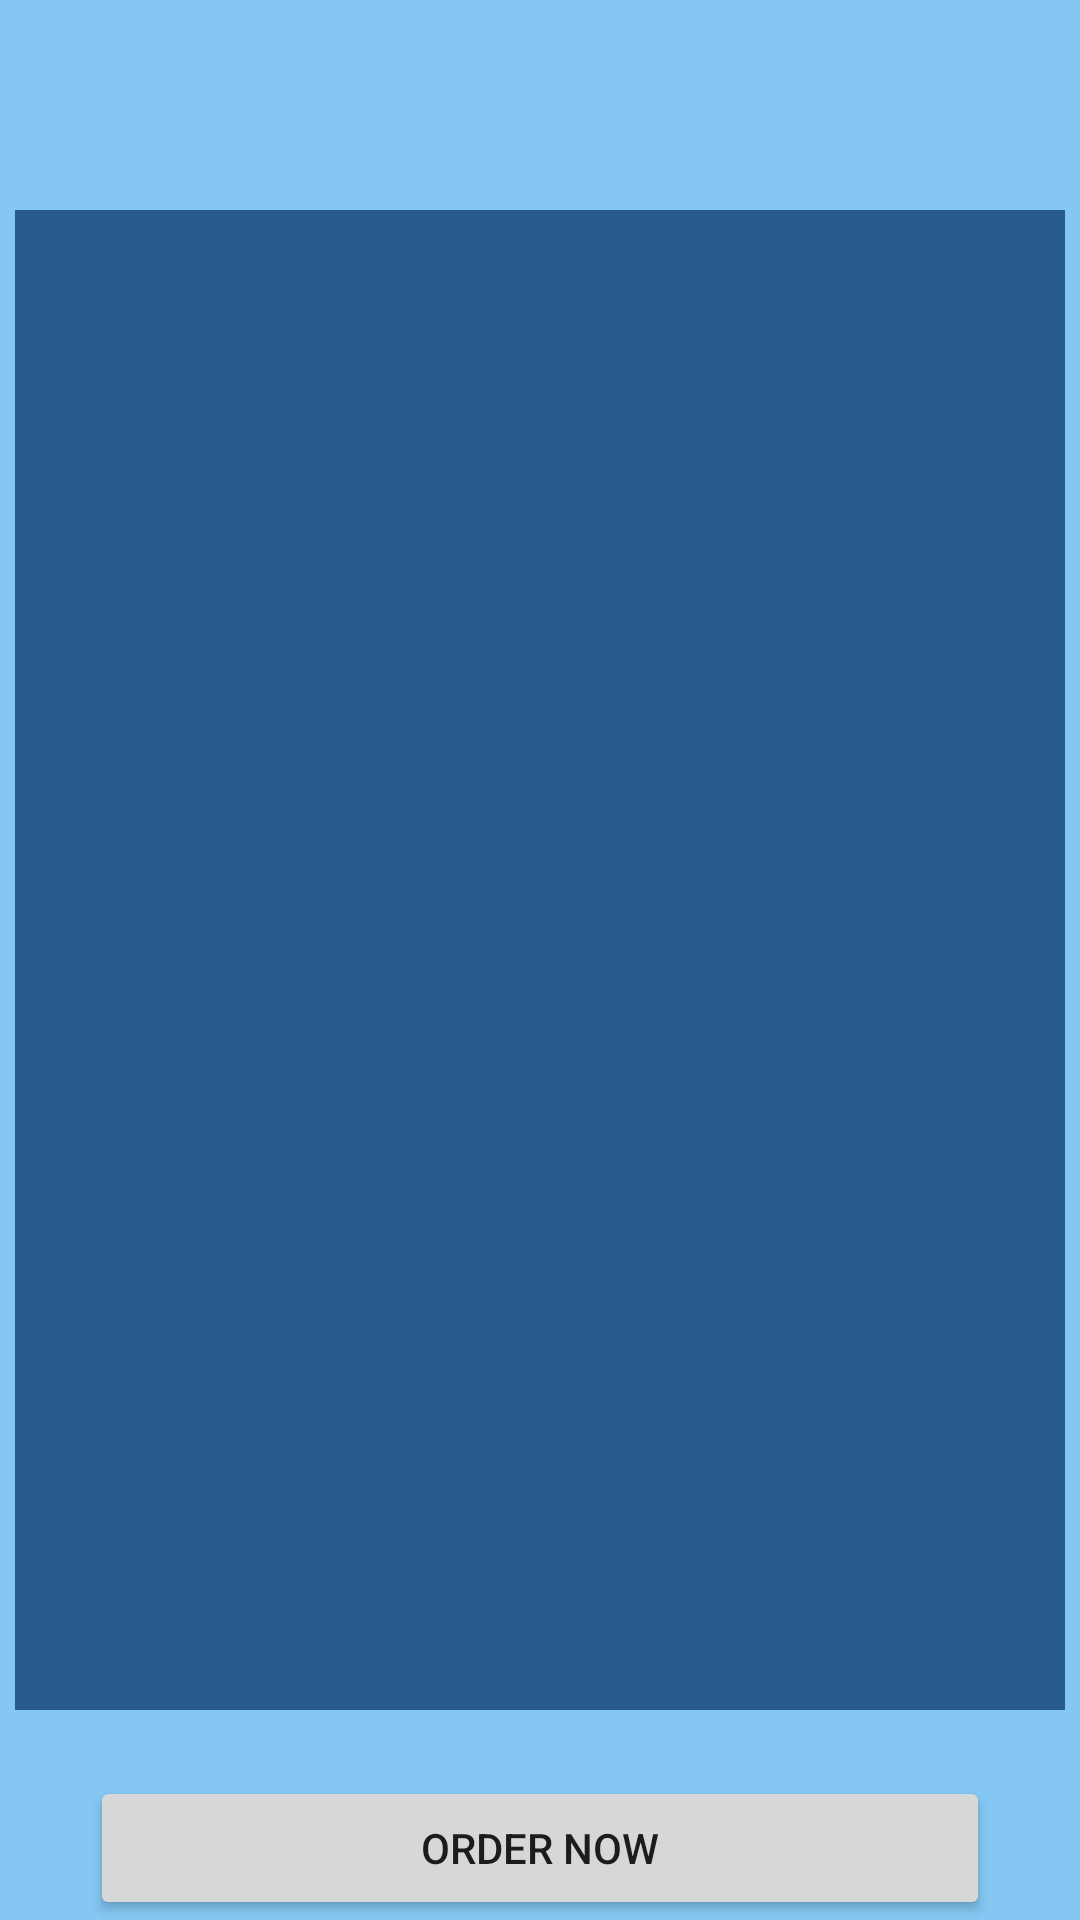

Android layout source for this screen:
<!-- AndroidManifest.xml: application theme Theme.Tubes2_P3B -->
<!-- res/layout/landing_page.xml -->
<?xml version="1.0" encoding="utf-8"?>
<FrameLayout
    xmlns:android="http://schemas.android.com/apk/res/android"
    xmlns:app="http://schemas.android.com/apk/res-auto"
    xmlns:tools="http://schemas.android.com/tools"
    android:layout_width="match_parent"
    android:layout_height="match_parent"
    android:background="@color/baby_blue">

    <RelativeLayout

        android:layout_width="match_parent"
        android:layout_height="match_parent"
        android:background="@color/baby_blue">

        <LinearLayout
            android:layout_width="350dp"
            android:layout_height="500dp"
            android:orientation="vertical"
            android:background="@color/midnight_blue"
            android:layout_centerInParent="true">

        </LinearLayout>

        <Button
            android:id="@+id/order_now"
            android:layout_width="300dp"
            android:layout_alignParentBottom="true"
            android:layout_height="wrap_content"
            android:layout_centerInParent="true"
            android:text="Order Now"
            />
    </RelativeLayout>
</FrameLayout>
<!-- resources referenced by this layout -->
<resources>
  <color name="baby_blue">#84C7F2</color>
  <color name="midnight_blue">#265B8B</color>
  <style name="Theme.Tubes2_P3B" parent="Theme.MaterialComponents.DayNight.DarkActionBar">
          
          <item name="colorPrimary">@color/dark_blue</item>
          <item name="colorPrimaryVariant">@color/purple_700</item>
          <item name="colorOnPrimary">@color/white</item>
          
          <item name="colorSecondary">@color/teal_200</item>
          <item name="colorSecondaryVariant">@color/teal_700</item>
          <item name="colorOnSecondary">@color/black</item>
          
          <item name="android:statusBarColor" tools:targetApi="l">?attr/colorPrimaryVariant</item>
          
      </style>
  <color name="dark_blue">#0B1C48</color>
  <color name="purple_700">#FF3700B3</color>
  <color name="white">#FFFFFFFF</color>
  <color name="teal_200">#FF03DAC5</color>
  <color name="teal_700">#FF018786</color>
  <color name="black">#FF000000</color>
</resources>
